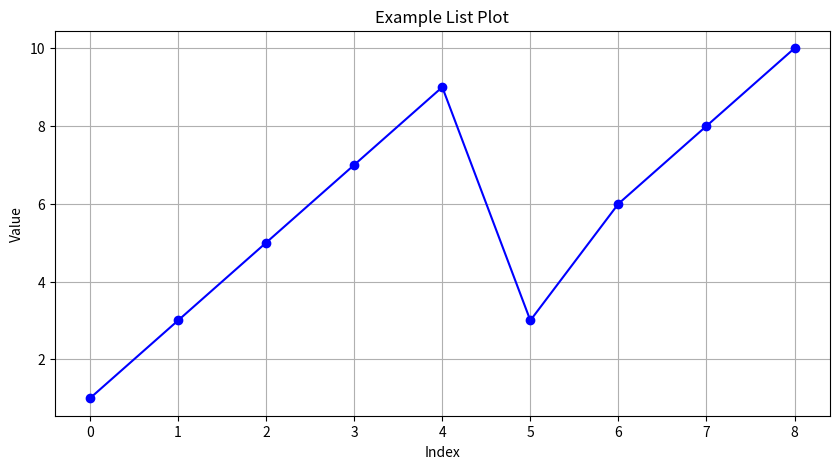

The matplotlib source for this figure:
import matplotlib.pyplot as plt


def plot_result(
    values, filename="plot.png", title="List Plot", x_label="Index", y_label="Value"
):
    """
    Plots a list of numerical values using Matplotlib and saves the plot as a PNG file.

    Parameters:
    - values: List of numerical values to plot.
    - filename: Name of the file where the plot will be saved (with .png extension).
    - title: Title of the plot.
    - x_label: Label for the x-axis.
    - y_label: Label for the y-axis.
    """
    # Check if the input list is empty
    if not values:
        print("Error: The list is empty.")
        return

    # Generate an index array for the x-axis
    indices = list(range(len(values)))

    # Create the plot
    plt.figure(figsize=(10, 5))
    plt.plot(indices, values, marker="o", linestyle="-", color="b")

    # Adding titles and labels
    plt.title(title)
    plt.xlabel(x_label)
    plt.ylabel(y_label)

    # Show grid
    plt.grid()

    # Save the plot as a PNG file
    plt.savefig(filename, format="png")

    # Optionally, close the plot to free memory
    plt.close()

    print(f"Plot saved as {filename}")


# Example usage
if __name__ == "__main__":
    example_list = [1, 3, 5, 7, 9, 3, 6, 8, 10]
    plot_result(
        example_list,
        filename="example_plot.png",
        title="Example List Plot",
        x_label="Index",
        y_label="Value",
    )
